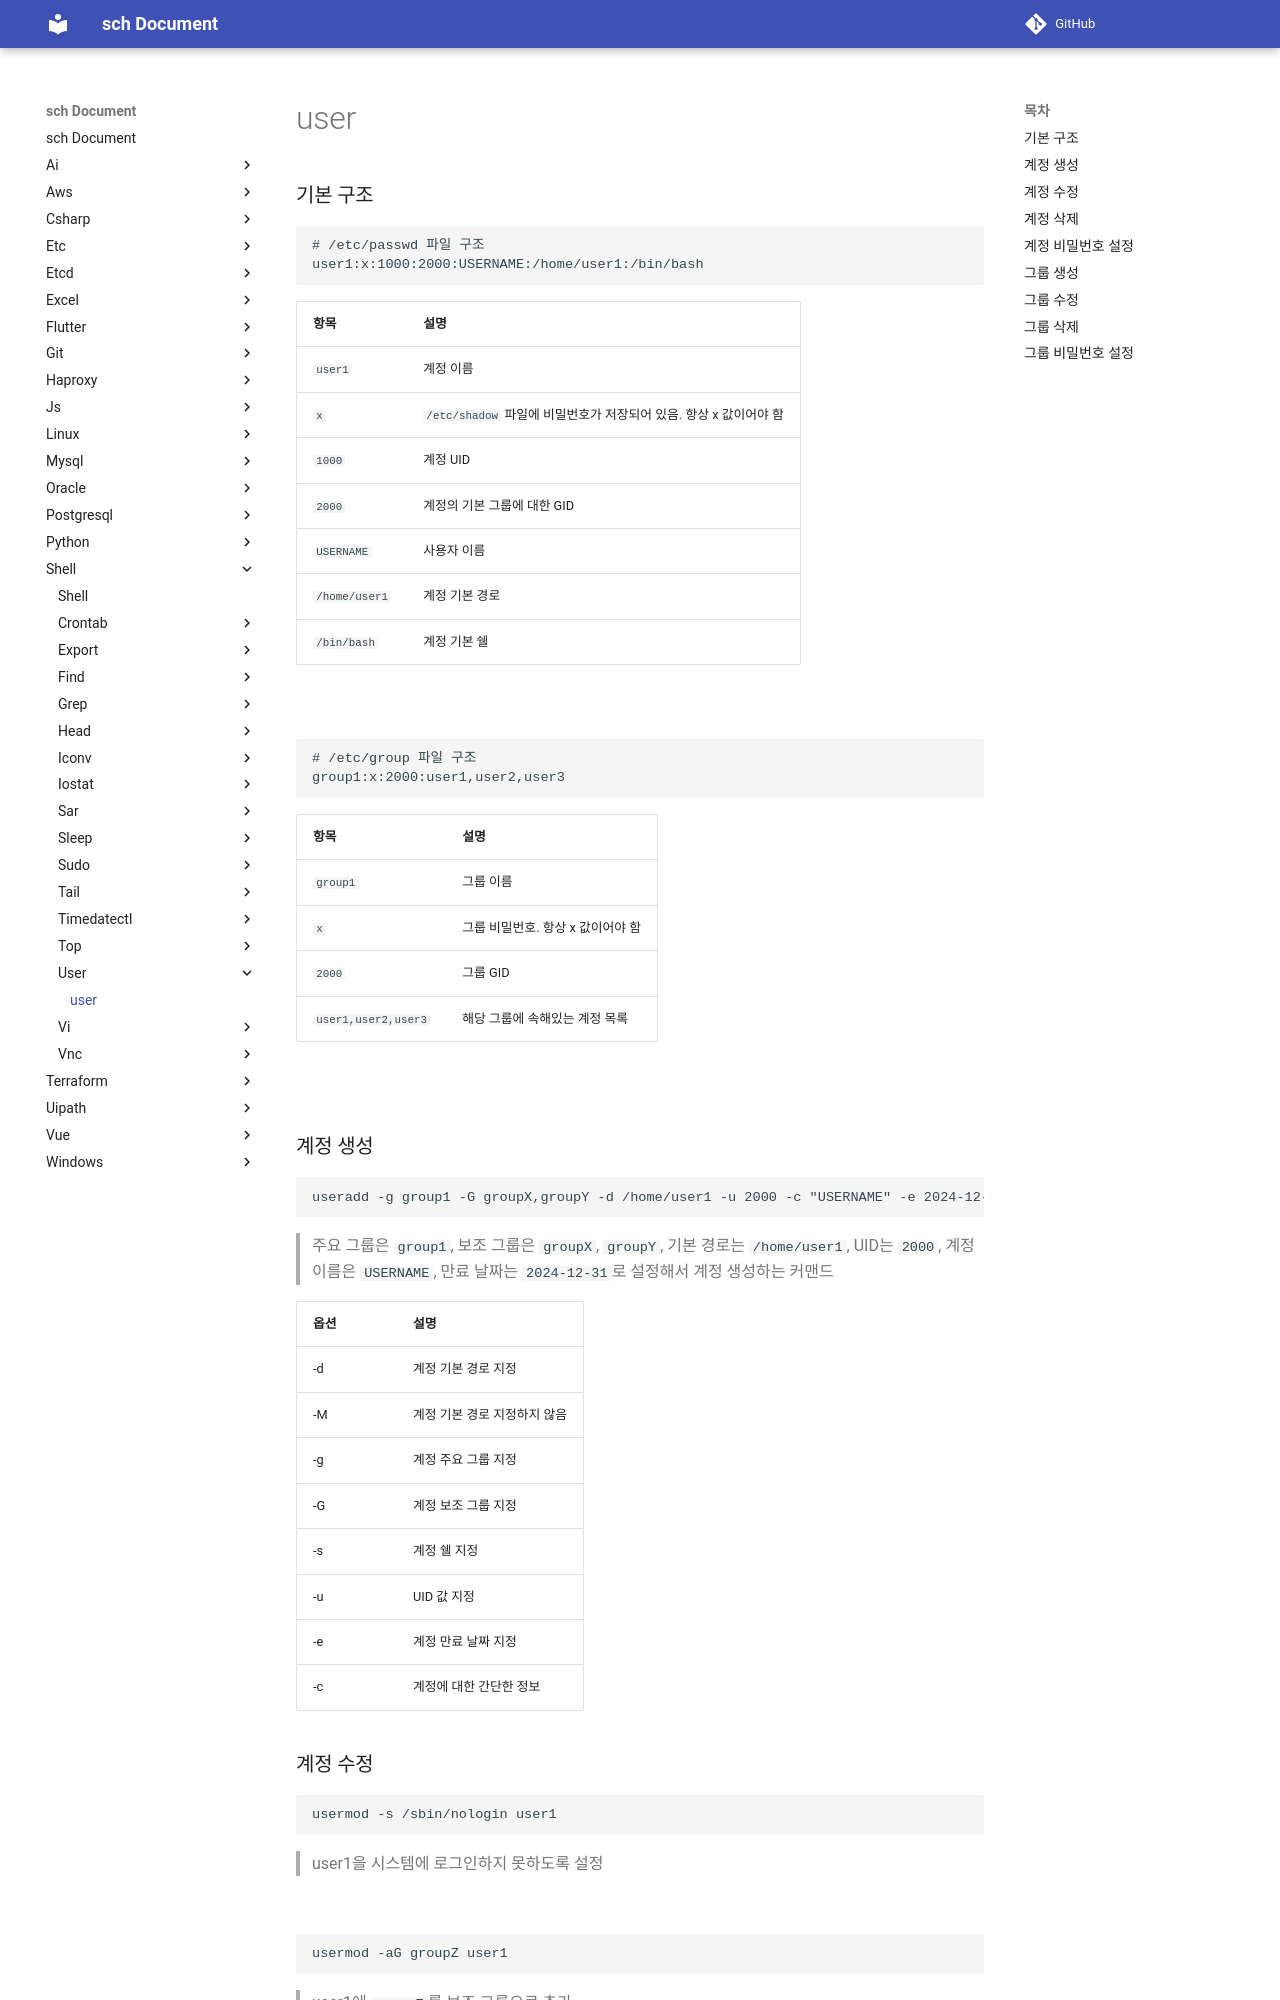

repository: sch6393/sch · page: shell/user/index.html · generator: mkdocs

user
===

### 기본 구조
```sh
# /etc/passwd 파일 구조
user1:x:1000:2000:USERNAME:/home/user1:/bin/bash
```
|항목|설명|
|-|-|
|`user1`|계정 이름|
|`x`|`/etc/shadow` 파일에 비밀번호가 저장되어 있음. 항상 x 값이어야 함|
|`1000`|계정 UID|
|`2000`|계정의 기본 그룹에 대한 GID|
|`USERNAME`|사용자 이름|
|`/home/user1`|계정 기본 경로|
|`/bin/bash`|계정 기본 쉘|

<br>

```sh
# /etc/group 파일 구조
group1:x:2000:user1,user2,user3
```
|항목|설명|
|-|-|
|`group1`|그룹 이름|
|`x`|그룹 비밀번호. 항상 x 값이어야 함|
|`2000`|그룹 GID|
|`user1,user2,user3`|해당 그룹에 속해있는 계정 목록|

<br>
